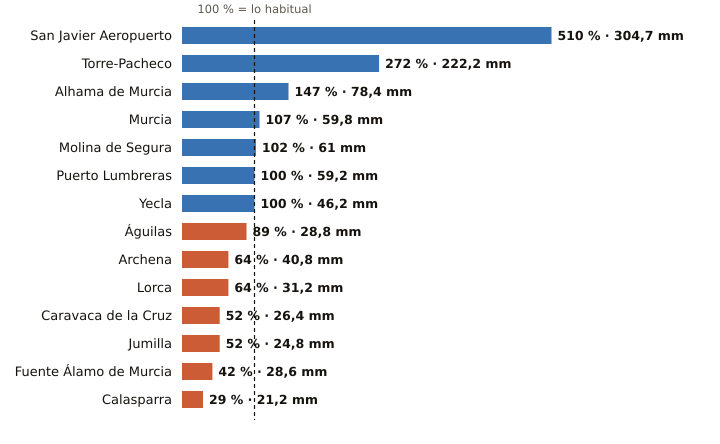

Data behind this chart, as committed beside it:
estacion, provincia, indicativo, mm_otono, referencia_mm, pct, periodo_referencia, hasta, hora
San Javier Aeropuerto, Murcia, 7031X, 304.7, 59.7, 510, 2011-2025, 2026-10-21, 23
Torre-Pacheco, Murcia, 7026X, 222.2, 81.8, 272, 2005-2025, 2026-10-21, 23
Alhama de Murcia, Murcia, 7227X, 78.4, 53.5, 147, 2004-2025, 2026-10-21, 22
Murcia, Murcia, 7178I, 59.8, 56.0, 107, 1991-2020, 2026-10-21, 23
Molina de Segura, Murcia, 7237E, 61.0, 59.9, 102, 2005-2025, 2026-10-21, 23
Puerto Lumbreras, Murcia, 7211B, 59.2, 59.0, 100, 1991-2020, 2026-10-21, 21
Yecla, Murcia, 7275C, 46.2, 46.4, 100, 2009-2025, 2026-10-21, 23
Águilas, Murcia, 7002Y, 28.8, 32.3, 89, 2009-2025, 2026-10-21, 23
Archena, Murcia, 7158X, 40.8, 63.9, 64, 2008-2025, 2026-10-21, 21
Lorca, Murcia, 7209, 31.2, 48.4, 64, 1991-2020, 2026-10-21, 23
Caravaca de la Cruz, Murcia, 7119B, 26.4, 50.3, 52, 2009-2025, 2026-10-21, 23
Jumilla, Murcia, 7138B, 24.8, 47.7, 52, 2009-2025, 2026-10-21, 22
Fuente Álamo de Murcia, Murcia, 7023X, 28.6, 67.3, 42, 2008-2025, 2026-10-21, 21
Calasparra, Murcia, 7121A, 21.2, 72.0, 29, 2008-2025, 2026-10-21, 22
